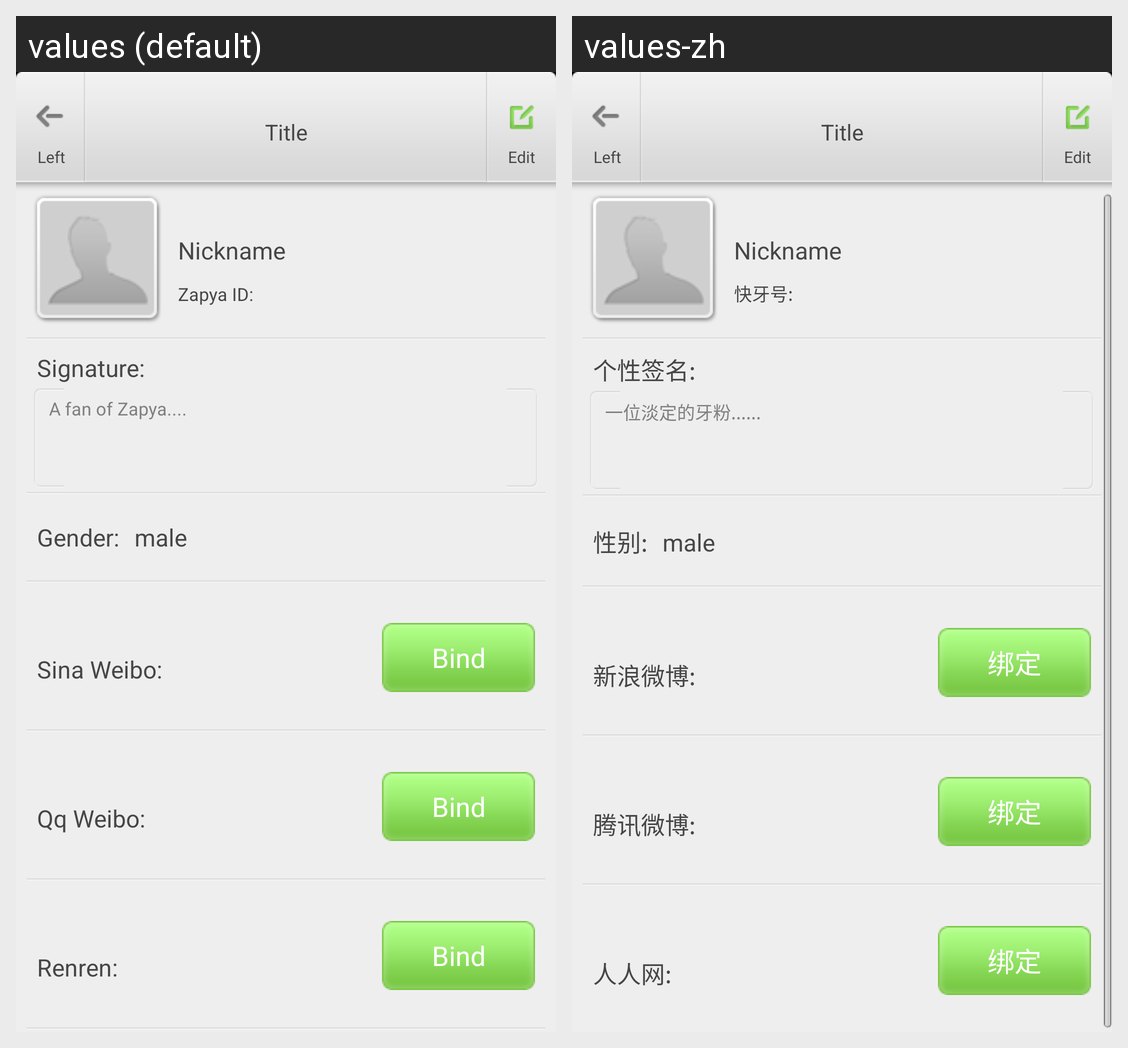

Strings drawn on this Android screen and how each of the app's shown locales translates them:
Android screen res/layout/dm_profile_view.xml rendered under 2 locales, left to right: values (default), values-zh. Device: Nexus 5 (rendered at 1080×1920; each locale shown at half size, 540×960, under a caption strip naming it); theme android:Theme.Black.NoTitleBar.
Strings drawn on this screen, with the default value and each locale's value (text and hints the layout hard-codes, and strings that could not be matched under every locale, appear in the picture but are not listed):

kuaiya_id
  values: Zapya ID:
  values-zh: 快牙号:

sign
  values: Signature:
  values-zh: 个性签名:

sign_default
  values: A fan of Zapya....
  values-zh: 一位淡定的牙粉......

gender
  values: Gender:
  values-zh: 性别:

sina_nick
  values: Sina Weibo:
  values-zh: 新浪微博:

bind_btn
  values: Bind
  values-zh: 绑定

qq_nick
  values: Qq Weibo:
  values-zh: 腾讯微博:

renren_nick
  values: Renren:
  values-zh: 人人网:
